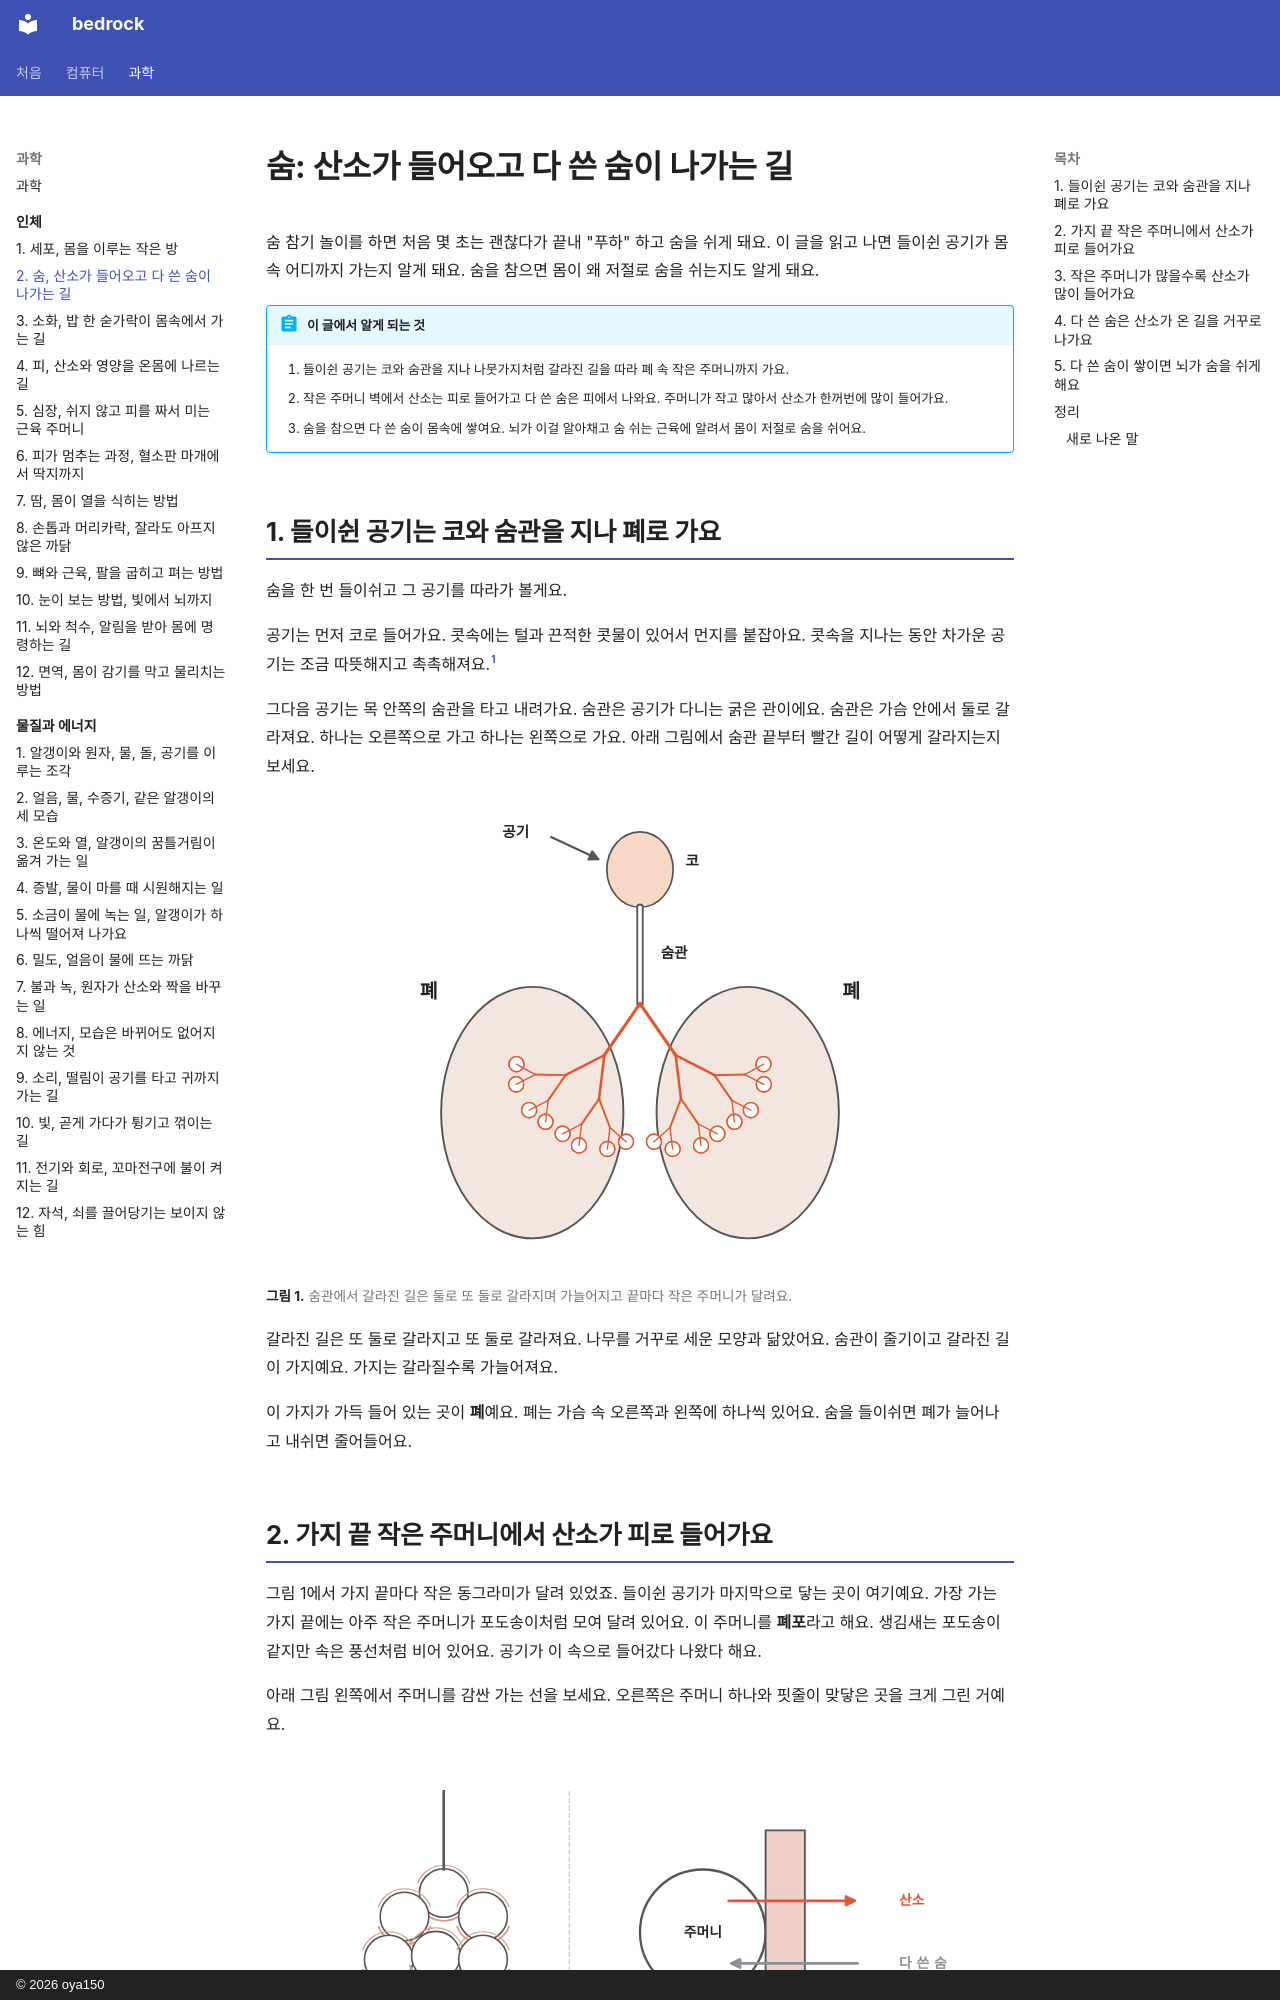

repository: oya150/bedrock · page: body/02-breathing/index.html · generator: mkdocs · copyright: © 2026 oya150

# 숨: 산소가 들어오고 다 쓴 숨이 나가는 길

숨 참기 놀이를 하면 처음 몇 초는 괜찮다가 끝내 "푸하" 하고 숨을 쉬게 돼요. 이 글을 읽고 나면 들이쉰 공기가 몸속 어디까지 가는지 알게 돼요. 숨을 참으면 몸이 왜 저절로 숨을 쉬는지도 알게 돼요.

!!! abstract "이 글에서 알게 되는 것"
    1. 들이쉰 공기는 코와 숨관을 지나 나뭇가지처럼 갈라진 길을 따라 폐 속 작은 주머니까지 가요.
    2. 작은 주머니 벽에서 산소는 피로 들어가고 다 쓴 숨은 피에서 나와요. 주머니가 작고 많아서 산소가 한꺼번에 많이 들어가요.
    3. 숨을 참으면 다 쓴 숨이 몸속에 쌓여요. 뇌가 이걸 알아채고 숨 쉬는 근육에 알려서 몸이 저절로 숨을 쉬어요.

## 1. 들이쉰 공기는 코와 숨관을 지나 폐로 가요

숨을 한 번 들이쉬고 그 공기를 따라가 볼게요.

공기는 먼저 코로 들어가요. 콧속에는 털과 끈적한 콧물이 있어서 먼지를 붙잡아요. 콧속을 지나는 동안 차가운 공기는 조금 따뜻해지고 촉촉해져요.[^openstax1]

그다음 공기는 목 안쪽의 숨관을 타고 내려가요. 숨관은 공기가 다니는 굵은 관이에요. 숨관은 가슴 안에서 둘로 갈라져요. 하나는 오른쪽으로 가고 하나는 왼쪽으로 가요. 아래 그림에서 숨관 끝부터 빨간 길이 어떻게 갈라지는지 보세요.

![위에 살구색 코와 공기 화살표, 옆에 코. 코에서 숨관이 아래로 내려와 빨간 길 둘로 갈라지고, 양쪽 커다란 타원 모양 폐 안에서 빨간 가지가 계속 둘씩 갈라진다. 가지 끝마다 빨간 테두리 작은 동그라미가 달려 있다. 양쪽 위에 폐.](img/02/b02-path.svg)
**그림 1.** 숨관에서 갈라진 길은 둘로 또 둘로 갈라지며 가늘어지고 끝마다 작은 주머니가 달려요.
{ .fig-cap }

갈라진 길은 또 둘로 갈라지고 또 둘로 갈라져요. 나무를 거꾸로 세운 모양과 닮았어요. 숨관이 줄기이고 갈라진 길이 가지예요. 가지는 갈라질수록 가늘어져요.

이 가지가 가득 들어 있는 곳이 **폐**예요. 폐는 가슴 속 오른쪽과 왼쪽에 하나씩 있어요. 숨을 들이쉬면 폐가 늘어나고 내쉬면 줄어들어요.
